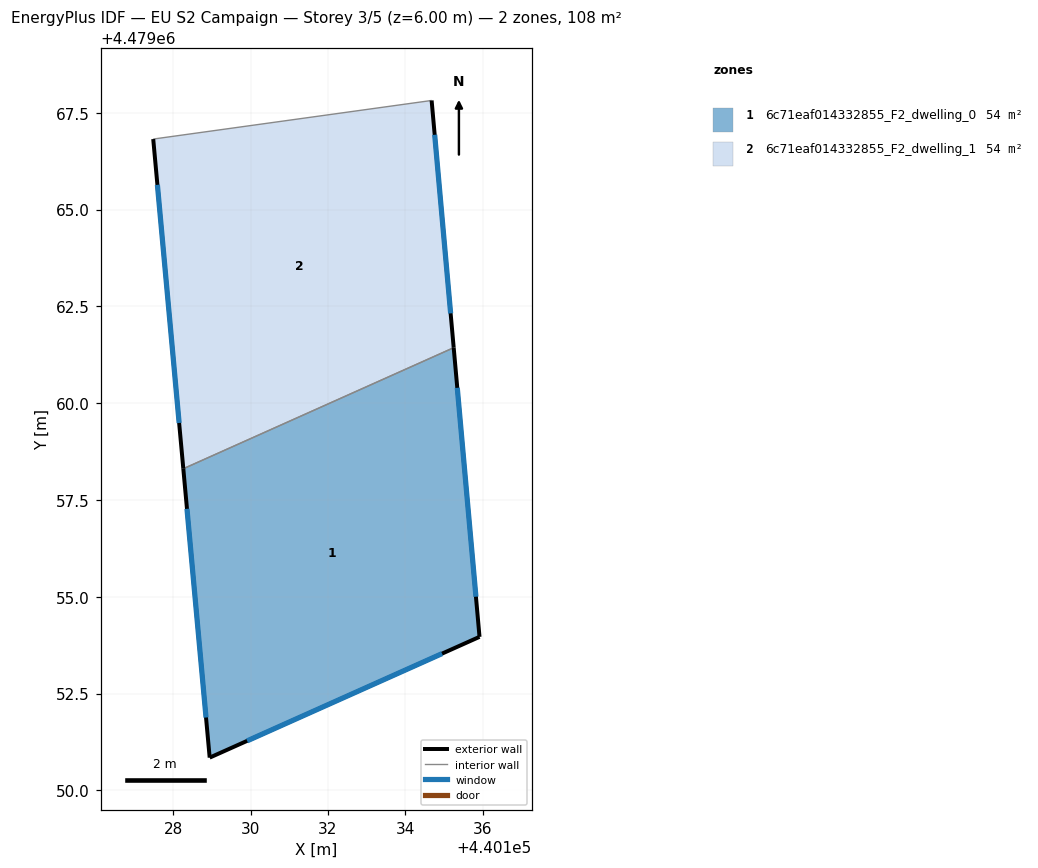
=== STOREY PLAN SPEC (per zone: floor XY polygon, exterior-wall plan segments, windows/doors) ===
zone 1: 6c71eaf014332855_F2_dwelling_0  (54.2 m²)
  floor: (440135.91, 4479053.96) (440135.25, 4479061.43) (440128.26, 4479058.31) (440128.94, 4479050.85)
  exterior wall: (440135.25, 4479061.43) – (440135.91, 4479053.96)  [7.5 m]
    window: (440135.34, 4479060.40) – (440135.82, 4479055.00)  [11.7 m²]
  exterior wall: (440135.91, 4479053.96) – (440128.95, 4479050.85)  [7.6 m]
    window: (440134.95, 4479053.53) – (440129.91, 4479051.28)  [12.0 m²]
  exterior wall: (440128.95, 4479050.85) – (440128.26, 4479058.31)  [7.5 m]
    window: (440128.85, 4479051.88) – (440128.36, 4479057.27)  [11.7 m²]
  interior walls: 1
zone 2: 6c71eaf014332855_F2_dwelling_1  (54.2 m²)
  floor: (440135.25, 4479061.43) (440134.68, 4479067.82) (440127.49, 4479066.82) (440128.26, 4479058.31)
  exterior wall: (440128.26, 4479058.31) – (440127.49, 4479066.82)  [8.5 m]
    window: (440128.16, 4479059.49) – (440127.59, 4479065.64)  [13.4 m²]
  exterior wall: (440134.68, 4479067.82) – (440135.25, 4479061.43)  [6.4 m]
    window: (440134.76, 4479066.93) – (440135.17, 4479062.32)  [10.0 m²]
  interior walls: 2

=== DERIVED (storey summary) ===
Building: EU S2 Campaign
Storey: 3 of 5  (floor level z = 6.00 m)
Storey gross floor area: 108.4 m²
Zones on this storey: 2
  - 6c71eaf014332855_F2_dwelling_0: floor 54.2 m²; exterior wall 22.6 m (67.9 m²); 3 window(s) 35.4 m²; WWR 52.2%
  - 6c71eaf014332855_F2_dwelling_1: floor 54.2 m²; exterior wall 15.0 m (44.9 m²); 2 window(s) 23.4 m²; WWR 52.2%
Zone adjacency (shared interzone walls):
  - 6c71eaf014332855_F2_dwelling_0 ↔ 6c71eaf014332855_F2_dwelling_1